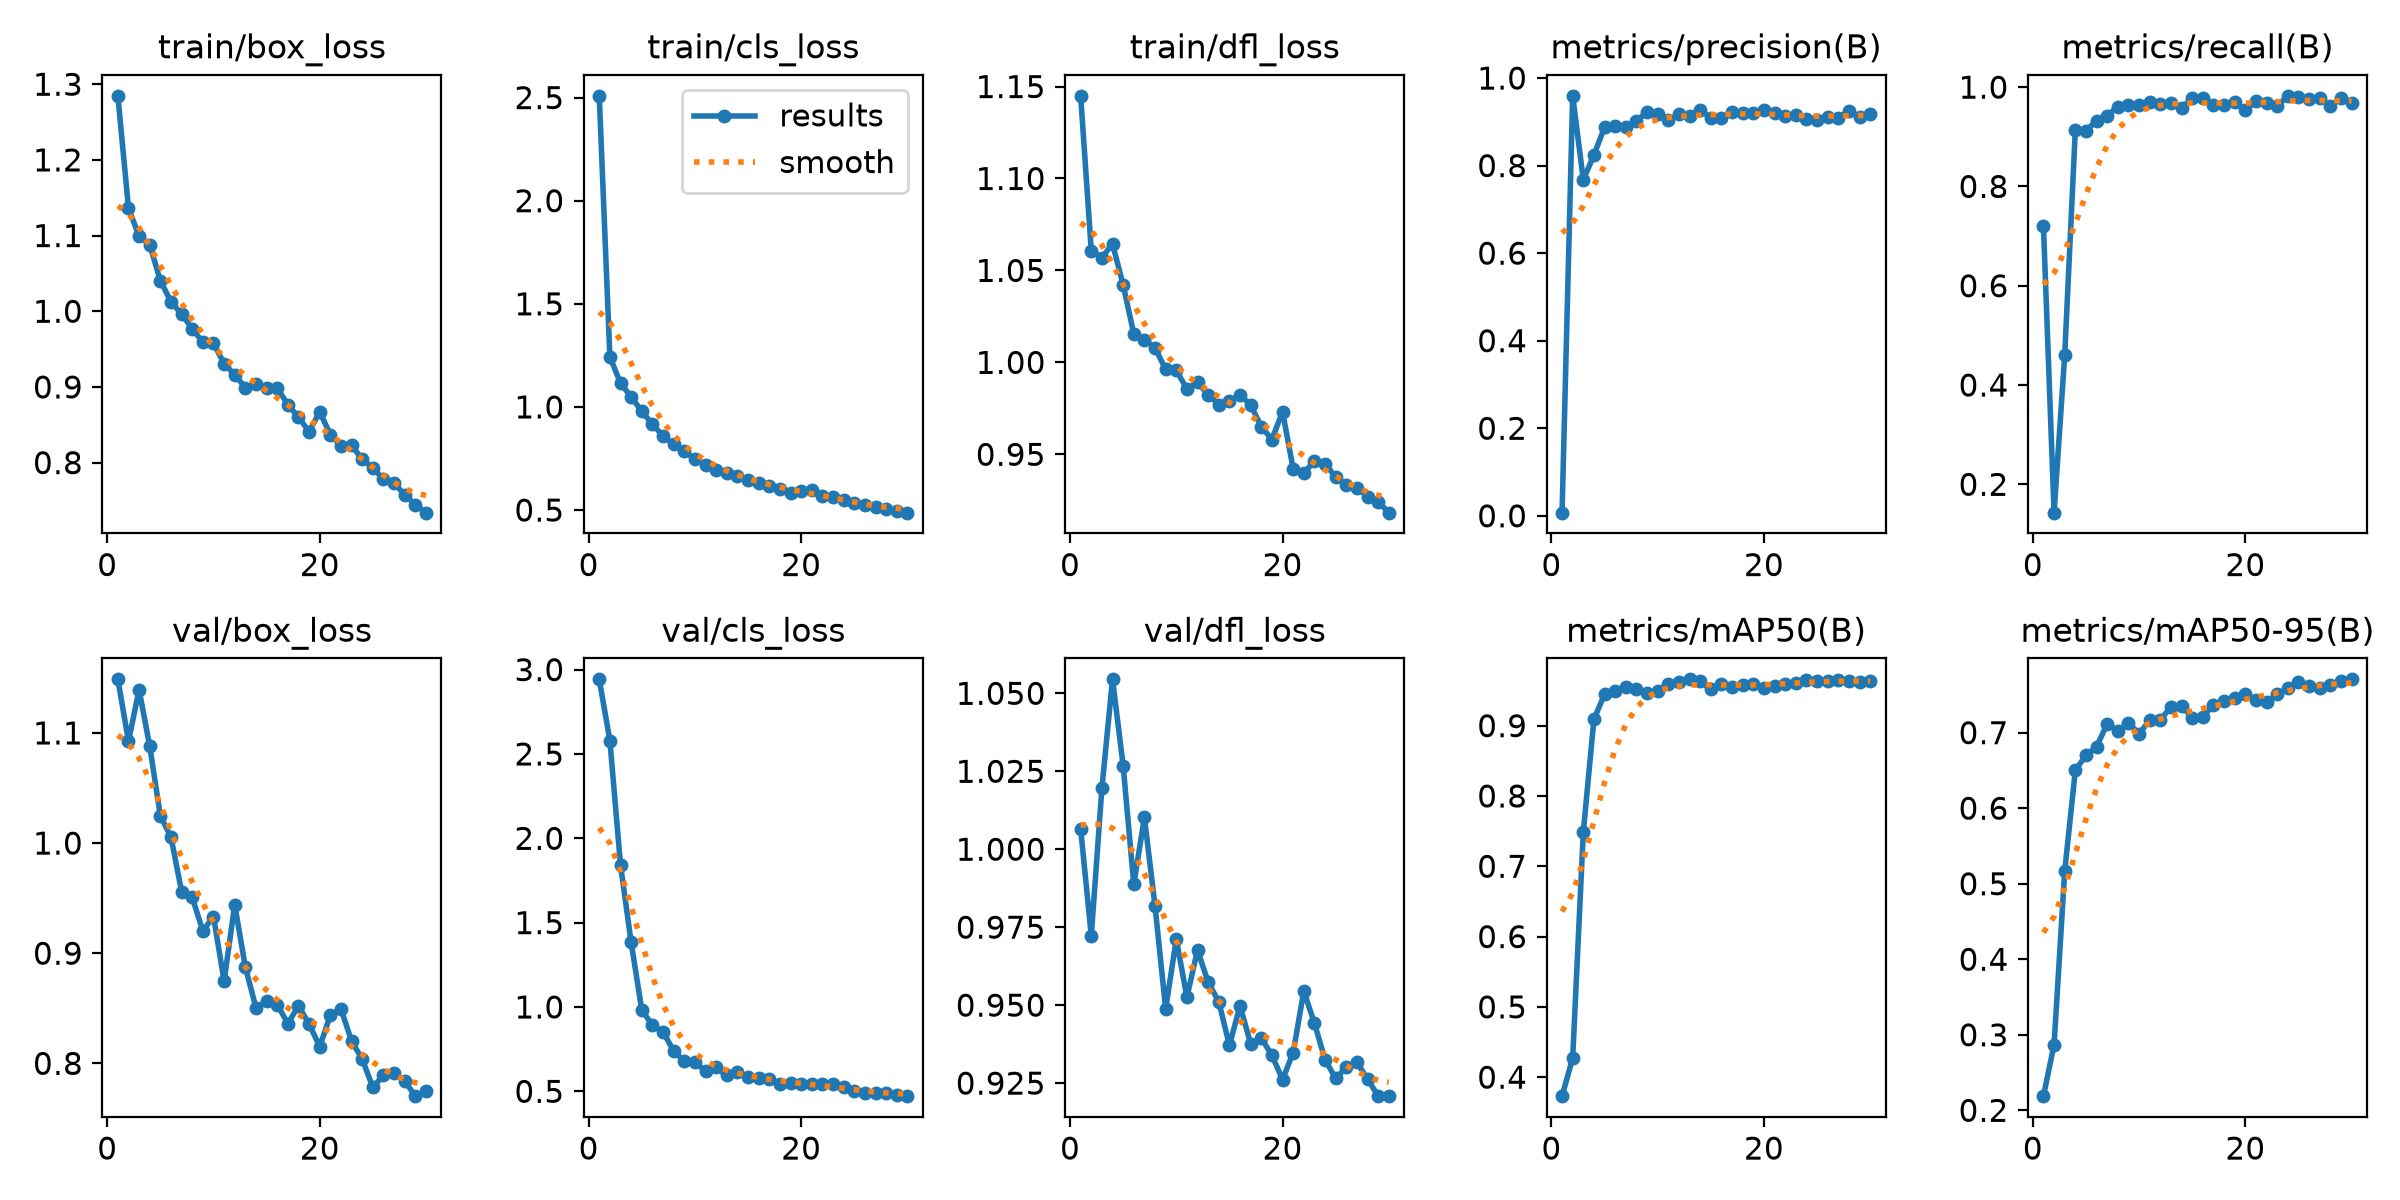

Values plotted in this chart, from the file beside it:
epoch, time, train/box_loss, train/cls_loss, train/dfl_loss, metrics/precision(B), metrics/recall(B), metrics/mAP50(B), metrics/mAP50-95(B), val/box_loss, val/cls_loss, val/dfl_loss, lr/pg0, lr/pg1, lr/pg2
1, 9.617, 1.285, 2.508, 1.145, 0.00716, 0.72, 0.373, 0.2188, 1.149, 2.942, 1.006, 0.0004287, 0.0004287, 0.0004287
2, 16.46, 1.136, 1.243, 1.061, 0.9594, 0.1429, 0.4273, 0.2871, 1.092, 2.579, 0.9722, 0.0008429, 0.0008429, 0.0008429
3, 23.12, 1.099, 1.115, 1.057, 0.7673, 0.4603, 0.7488, 0.5166, 1.139, 1.843, 1.02, 0.001228, 0.001228, 0.001228
4, 29.55, 1.088, 1.049, 1.064, 0.8243, 0.9138, 0.9092, 0.6501, 1.088, 1.383, 1.054, 0.001288, 0.001288, 0.001288
5, 35.88, 1.04, 0.9788, 1.042, 0.8873, 0.9121, 0.9446, 0.6702, 1.025, 0.9833, 1.027, 0.00124, 0.00124, 0.00124
6, 42.24, 1.013, 0.9163, 1.015, 0.89, 0.9326, 0.9488, 0.6814, 1.005, 0.8916, 0.9887, 0.001193, 0.001193, 0.001193
7, 48.55, 0.9961, 0.8594, 1.012, 0.8885, 0.9426, 0.9556, 0.7119, 0.956, 0.8522, 1.01, 0.001146, 0.001146, 0.001146
8, 54.89, 0.9769, 0.8185, 1.008, 0.9016, 0.9608, 0.9515, 0.7019, 0.9507, 0.7398, 0.9817, 0.001099, 0.001099, 0.001099
9, 61.27, 0.9589, 0.7859, 0.9963, 0.9225, 0.9632, 0.9469, 0.7132, 0.9202, 0.6774, 0.9488, 0.001052, 0.001052, 0.001052
10, 67.69, 0.9577, 0.7478, 0.9957, 0.9186, 0.9638, 0.9495, 0.6985, 0.9333, 0.6726, 0.9712, 0.001005, 0.001005, 0.001005
11, 74.02, 0.9308, 0.7188, 0.9855, 0.9034, 0.9698, 0.9596, 0.7164, 0.8747, 0.6201, 0.9526, 0.0009574, 0.0009574, 0.0009574
12, 80.82, 0.9162, 0.6963, 0.9892, 0.9169, 0.9651, 0.962, 0.717, 0.944, 0.6413, 0.9677, 0.0009103, 0.0009103, 0.0009103
13, 87.63, 0.8991, 0.6792, 0.9825, 0.9136, 0.9681, 0.9659, 0.7341, 0.8874, 0.5938, 0.9573, 0.0008631, 0.0008631, 0.0008631
14, 94.65, 0.904, 0.6673, 0.977, 0.9276, 0.9572, 0.9634, 0.7358, 0.8504, 0.6121, 0.9511, 0.000816, 0.000816, 0.000816
15, 101.7, 0.8988, 0.6437, 0.9788, 0.9087, 0.9787, 0.9516, 0.7197, 0.8565, 0.5871, 0.9371, 0.0007688, 0.0007688, 0.0007688
16, 108.5, 0.8985, 0.6335, 0.9823, 0.9082, 0.9789, 0.9593, 0.7212, 0.8534, 0.5812, 0.9498, 0.0007216, 0.0007216, 0.0007216
17, 118.1, 0.8765, 0.6162, 0.9768, 0.9223, 0.9647, 0.9546, 0.7365, 0.8361, 0.57, 0.9376, 0.0006745, 0.0006745, 0.0006745
18, 128, 0.8602, 0.6019, 0.9651, 0.9197, 0.964, 0.9581, 0.7418, 0.8523, 0.5457, 0.9394, 0.0006273, 0.0006273, 0.0006273
19, 139.5, 0.8407, 0.5824, 0.958, 0.9198, 0.9708, 0.9587, 0.7461, 0.8357, 0.549, 0.934, 0.0005802, 0.0005802, 0.0005802
20, 150.9, 0.8674, 0.5906, 0.9732, 0.928, 0.9531, 0.9542, 0.7517, 0.8153, 0.5407, 0.9261, 0.000533, 0.000533, 0.000533
21, 166.6, 0.8367, 0.5992, 0.9422, 0.9208, 0.9718, 0.9561, 0.7431, 0.8437, 0.5404, 0.9348, 0.0004859, 0.0004859, 0.0004859
22, 176.8, 0.8224, 0.5683, 0.9397, 0.9139, 0.9688, 0.9595, 0.7405, 0.8494, 0.5406, 0.9545, 0.0004387, 0.0004387, 0.0004387
23, 184.6, 0.8226, 0.5609, 0.9464, 0.9154, 0.9615, 0.9613, 0.7505, 0.82, 0.5429, 0.9442, 0.0003915, 0.0003915, 0.0003915
24, 193.8, 0.8045, 0.548, 0.9449, 0.9072, 0.9825, 0.9647, 0.7593, 0.8038, 0.5233, 0.9325, 0.0003444, 0.0003444, 0.0003444
25, 202.6, 0.793, 0.5357, 0.9376, 0.9051, 0.9791, 0.9633, 0.7675, 0.7781, 0.5018, 0.9265, 0.0002972, 0.0002972, 0.0002972
26, 211.3, 0.778, 0.5226, 0.9333, 0.9107, 0.9757, 0.964, 0.7619, 0.7893, 0.4912, 0.9301, 0.0002501, 0.0002501, 0.0002501
27, 220.5, 0.7726, 0.5146, 0.9319, 0.9095, 0.9791, 0.9648, 0.7593, 0.7912, 0.4878, 0.9317, 0.0002029, 0.0002029, 0.0002029
28, 228.7, 0.7578, 0.5064, 0.9271, 0.9247, 0.9611, 0.9639, 0.7634, 0.7839, 0.4906, 0.9262, 0.0001558, 0.0001558, 0.0001558
29, 236.7, 0.7443, 0.4969, 0.9243, 0.9107, 0.9788, 0.9626, 0.769, 0.7702, 0.4776, 0.9209, 0.0001086, 0.0001086, 0.0001086
30, 244.4, 0.7339, 0.4873, 0.9183, 0.9181, 0.9686, 0.9633, 0.7706, 0.7748, 0.4712, 0.9208, 6.1447e-05, 6.1447e-05, 6.1447e-05
